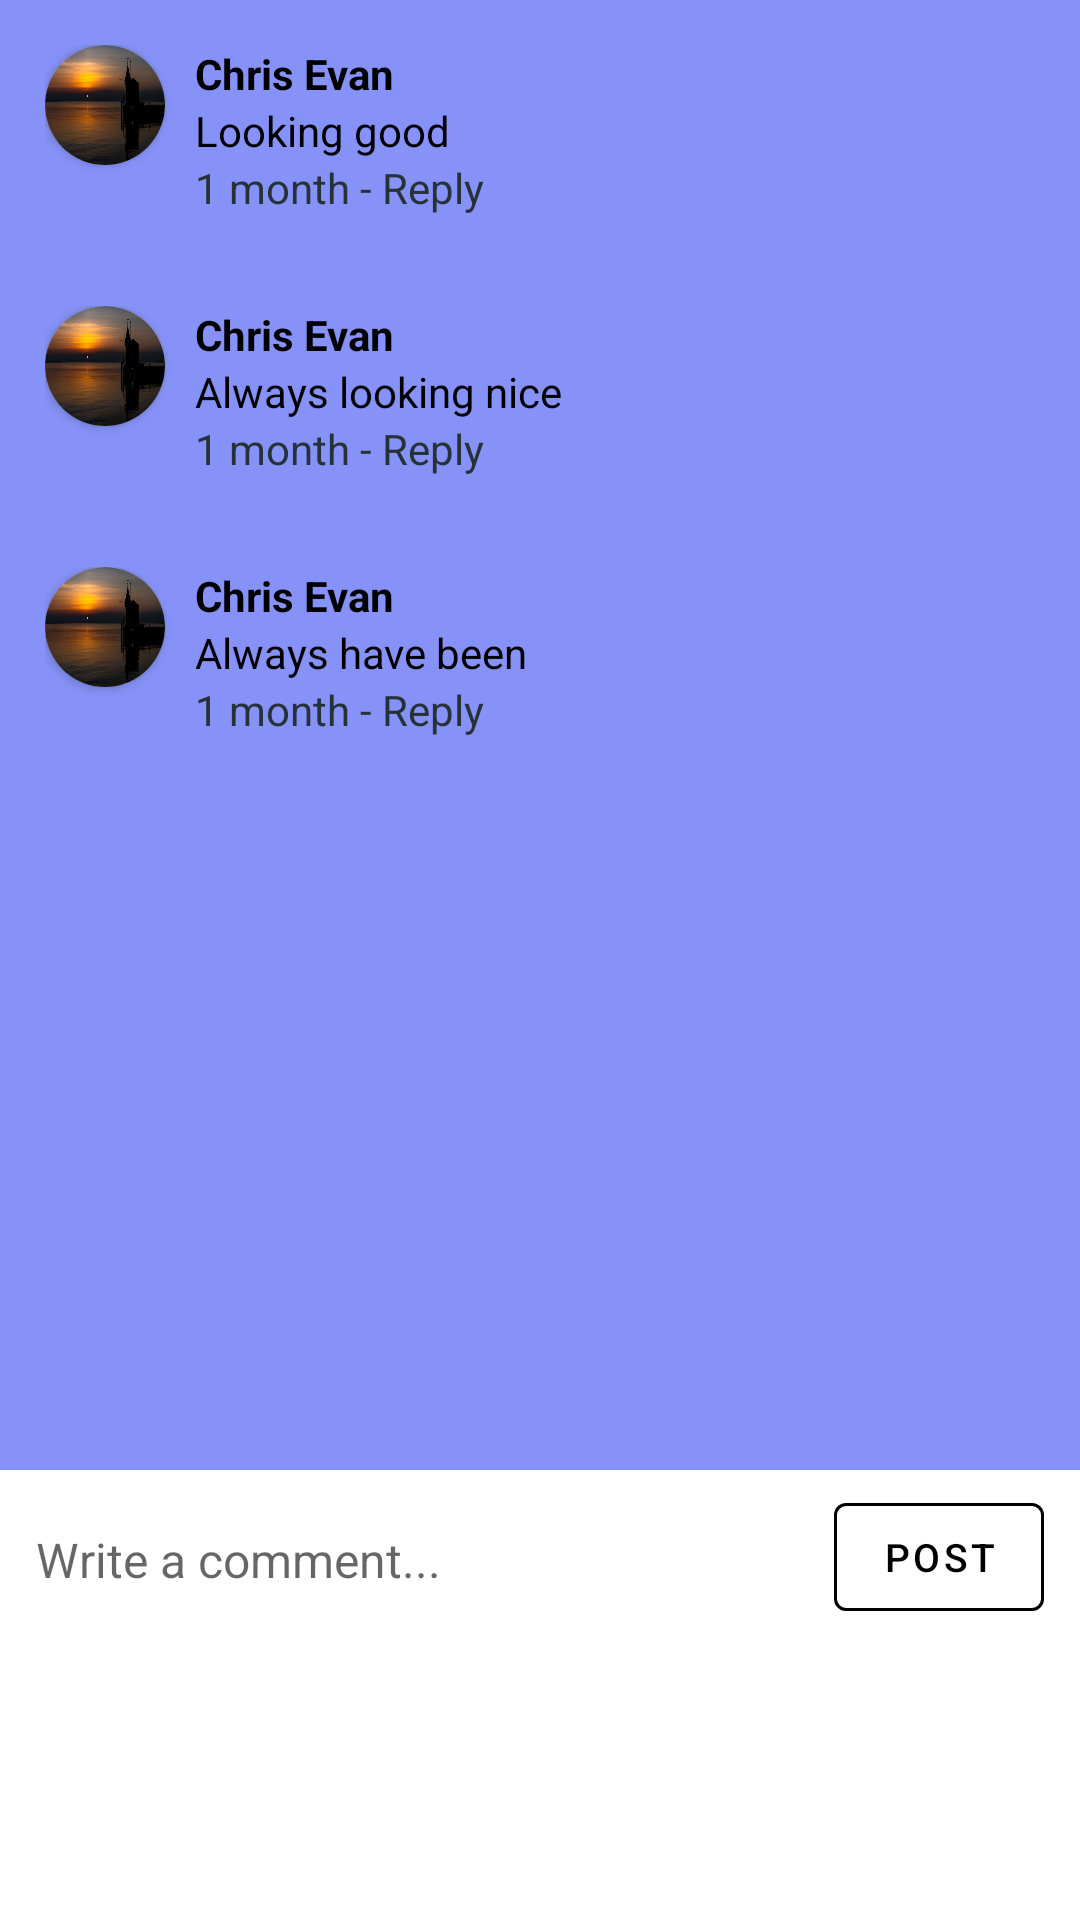

Produce the Android XML layout that renders to this screen, including the resource entries it uses.
<!-- AndroidManifest.xml: application theme Theme.MaterialComponents.DayNight.NoActionBar -->
<!-- res/layout/fragment_comment.xml -->
<?xml version="1.0" encoding="utf-8"?>
<RelativeLayout xmlns:android="http://schemas.android.com/apk/res/android"
    xmlns:tools="http://schemas.android.com/tools"
    android:layout_width="match_parent"
    android:layout_height="match_parent"
    xmlns:app="http://schemas.android.com/apk/res-auto"
    android:paddingBottom="90dp"
    tools:context=".ui.home.interact.CommentFragment">

    <LinearLayout
        android:layout_width="match_parent"
        android:layout_height="match_parent"
        android:layout_alignParentTop="true"
        android:background="@color/lavender"
        android:orientation="vertical">

        <LinearLayout
            android:layout_width="match_parent"
            android:layout_height="wrap_content"
            android:orientation="horizontal"
            android:padding="15dp">

            <androidx.cardview.widget.CardView
                android:layout_width="40dp"
                android:layout_height="40dp"
                android:layout_marginEnd="10dp"
                android:elevation="12dp"
                app:cardCornerRadius="40dp">

                <ImageView
                    android:layout_width="match_parent"
                    android:layout_height="match_parent"
                    android:scaleType="fitXY"
                    android:src="@drawable/image4"
                    android:importantForAccessibility="no" />

            </androidx.cardview.widget.CardView>

            <LinearLayout
                android:layout_width="wrap_content"
                android:layout_height="wrap_content"
                android:orientation="vertical">

                <TextView
                    android:layout_width="wrap_content"
                    android:layout_height="wrap_content"
                    android:textStyle="bold"
                    android:textColor="@color/black"
                    android:text="@string/chris_evan"/>
                <TextView
                    android:layout_width="wrap_content"
                    android:layout_height="wrap_content"
                    android:textColor="@color/black"
                    android:text="@string/looking_good"/>

                <TextView
                    android:layout_width="wrap_content"
                    android:layout_height="wrap_content"
                    android:text="@string/_1_month_reply"
                    android:textColor="#263238" />

            </LinearLayout>

        </LinearLayout>

        <LinearLayout
            android:layout_width="match_parent"
            android:layout_height="wrap_content"
            android:orientation="horizontal"
            android:padding="15dp">

            <androidx.cardview.widget.CardView
                android:layout_width="40dp"
                android:layout_height="40dp"
                android:layout_marginEnd="10dp"
                android:elevation="12dp"
                app:cardCornerRadius="40dp">

                <ImageView
                    android:layout_width="match_parent"
                    android:layout_height="match_parent"
                    android:scaleType="fitXY"
                    android:src="@drawable/image4"
                    android:importantForAccessibility="no" />

            </androidx.cardview.widget.CardView>

            <LinearLayout
                android:layout_width="wrap_content"
                android:layout_height="wrap_content"
                android:orientation="vertical">

                <TextView
                    android:layout_width="wrap_content"
                    android:layout_height="wrap_content"
                    android:textStyle="bold"
                    android:textColor="@color/black"
                    android:text="Chris Evan"
                    tools:ignore="HardcodedText" />
                <TextView
                    android:layout_width="wrap_content"
                    android:layout_height="wrap_content"
                    android:textColor="@color/black"
                    android:text="@string/always_looking_nice"/>

                <TextView
                    android:layout_width="wrap_content"
                    android:layout_height="wrap_content"
                    android:text="1 month - Reply"
                    android:textColor="#263238"
                    tools:ignore="HardcodedText" />

            </LinearLayout>

        </LinearLayout>

        <LinearLayout
            android:layout_width="match_parent"
            android:layout_height="wrap_content"
            android:orientation="horizontal"
            android:padding="15dp">

            <androidx.cardview.widget.CardView
                android:layout_width="40dp"
                android:layout_height="40dp"
                android:layout_marginEnd="10dp"
                android:elevation="12dp"
                app:cardCornerRadius="40dp">

                <ImageView
                    android:layout_width="match_parent"
                    android:layout_height="match_parent"
                    android:scaleType="fitXY"
                    android:src="@drawable/image4"
                    android:importantForAccessibility="no" />

            </androidx.cardview.widget.CardView>

            <LinearLayout
                android:layout_width="wrap_content"
                android:layout_height="wrap_content"
                android:orientation="vertical">

                <TextView
                    android:layout_width="wrap_content"
                    android:layout_height="wrap_content"
                    android:textStyle="bold"
                    android:textColor="@color/black"
                    android:text="Chris Evan"
                    tools:ignore="HardcodedText" />
                <TextView
                    android:layout_width="wrap_content"
                    android:layout_height="wrap_content"
                    android:textColor="@color/black"
                    android:text="@string/always_have_been"/>

                <TextView
                    android:layout_width="wrap_content"
                    android:layout_height="wrap_content"
                    android:text="1 month - Reply"
                    android:textColor="#263238"
                    tools:ignore="HardcodedText" />

            </LinearLayout>

        </LinearLayout>

    </LinearLayout>

    <RelativeLayout
        android:id="@+id/user_comment"
        android:layout_width="match_parent"
        android:layout_height="60dp"
        android:layout_alignParentBottom="true"
        android:background="@color/white"
        android:paddingStart="12dp"
        android:paddingEnd="12dp"
        android:paddingTop="5dp"
        android:paddingBottom="5dp"
        android:orientation="horizontal">

        <EditText
            android:layout_width="match_parent"
            android:layout_height="match_parent"
            android:layout_toStartOf="@id/post"
            android:background="@null"
            android:textSize="16sp"
            android:hint="@string/write_a_comment"
            tools:ignore="TextFields,VisualLintTextFieldSize"
            android:importantForAutofill="no" />

        <com.google.android.material.button.MaterialButton
            android:id="@+id/post"
            style="@style/Widget.MaterialComponents.Button.OutlinedButton"
            android:layout_width="70dp"
            android:layout_height="wrap_content"
            android:layout_alignParentEnd="true"
            android:text="@string/post"
            android:textColor="@color/black"
            android:textSize="13sp"
            app:strokeColor="@color/black"
            app:tint="@color/grey" />
    </RelativeLayout>

</RelativeLayout>
<!-- resources referenced by this layout -->
<resources>
  <color name="black">#FF000000</color>
  <color name="grey">#666666</color>
  <color name="lavender">#8692f7</color>
  <color name="white">#FFFFFFFF</color>
  <!-- drawable image4: jpg bitmap (drawable, 23104 bytes) -->
  <string name="_1_month_reply">1 month - Reply</string>
  <string name="always_have_been">Always have been</string>
  <string name="always_looking_nice">Always looking nice</string>
  <string name="chris_evan">Chris Evan</string>
  <string name="looking_good">Looking good</string>
  <string name="post">Post</string>
  <string name="write_a_comment">Write a comment...</string>
</resources>
